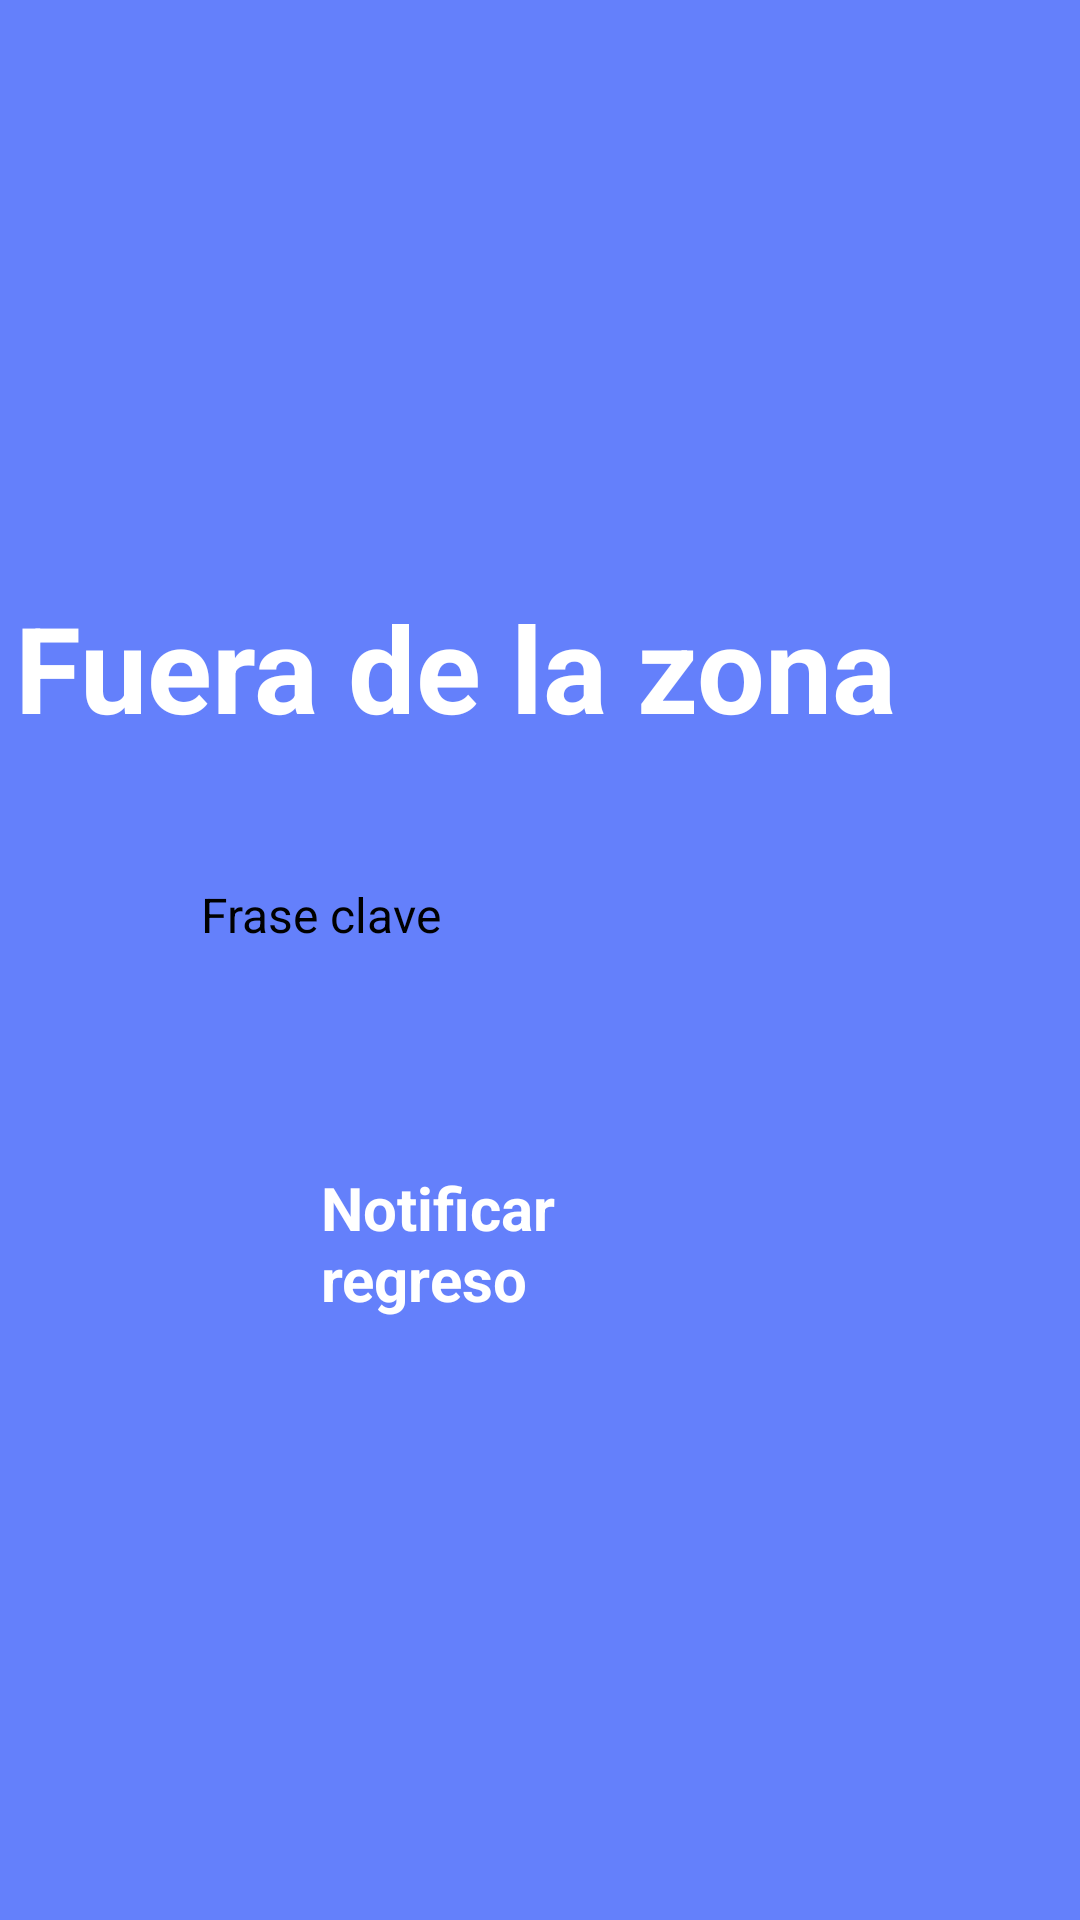

Write the Android layout XML for this screen, with the resource values it uses.
<!-- AndroidManifest.xml: application theme Theme.BlogApp -->
<!-- res/layout/fragment_notify_in.xml -->
<?xml version="1.0" encoding="utf-8"?>
<LinearLayout xmlns:android="http://schemas.android.com/apk/res/android"
    xmlns:app="http://schemas.android.com/apk/res-auto"
    xmlns:tools="http://schemas.android.com/tools"
    android:layout_width="match_parent"
    android:layout_height="match_parent"
    android:gravity="center"
    android:background="@color/primary1"
    android:orientation="vertical"
    tools:context=".NotifyIn">

    <TextView
        android:layout_width="350dp"
        android:layout_height="wrap_content"
        android:layout_gravity="center"
        android:text="Fuera de la zona"
        android:textColor="@color/white"
        android:textSize="40sp"
        android:textStyle="bold" />

    <ScrollView
        android:layout_width="match_parent"
        android:layout_height="wrap_content">
        <LinearLayout
            android:layout_width="match_parent"
            android:layout_height="wrap_content"
            android:layout_below="@id/titleTextView"
            android:orientation="vertical"
            android:layout_marginStart="27dp"
            android:layout_marginEnd="26dp"
            android:layout_marginTop="5dp">

            <EditText
                android:id="@+id/keyCodeInEditText"

                android:layout_width="match_parent"
                android:layout_height="55dp"
                android:layout_marginStart="20dp"
                android:layout_marginTop="40dp"
                android:layout_marginEnd="20dp"
                android:background="@drawable/background_edit_text"
                android:hint="Frase clave"
                android:maxLines="1"
                android:paddingStart="20dp"
                android:paddingEnd="20dp"
                android:textColor="@color/black"
                android:textSize="16sp" />

            <androidx.appcompat.widget.AppCompatButton
                android:id="@+id/btnIn"
                android:text="Notificar regreso"

                android:layout_width="match_parent"
                android:layout_height="55dp"
                android:layout_marginStart="80dp"
                android:layout_marginTop="40dp"
                android:layout_marginEnd="80dp"
                android:background="@drawable/background_btn_primary"
                android:textAllCaps="false"
                android:textColor="@color/white"
                android:textSize="20dp"
                android:textStyle="bold" />
            <LinearLayout
                android:layout_width="match_parent"
                android:layout_height="match_parent">

            </LinearLayout>

        </LinearLayout>
    </ScrollView>

</LinearLayout>
<!-- resources referenced by this layout -->
<resources>
  <color name="black">#FF000000</color>
  <color name="primary1">#6480fb</color>
  <color name="white">#FFFFFFFF</color>
</resources>
